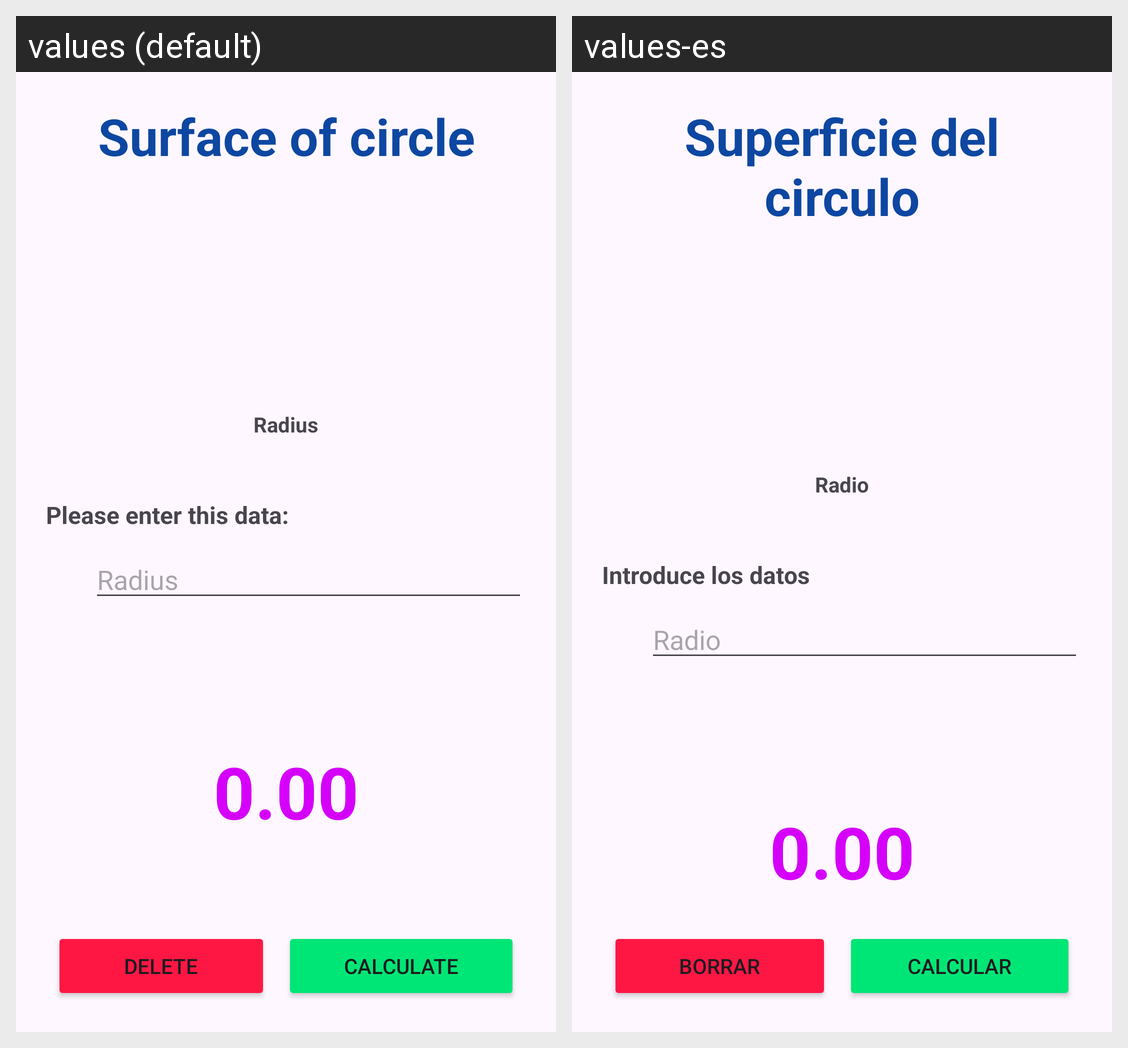

This grid shows one Android layout under two languages. Give, for every string resource on the screen, its name, the default text and each shown locale's text.
Android screen res/layout/activity_activiy_circle.xml rendered under 2 locales, left to right: values (default), values-es. Device: Nexus 5 (rendered at 1080×1920; each locale shown at half size, 540×960, under a caption strip naming it); theme Theme.CálculoDeSuperficies.
Strings drawn on this screen, with the default value and each locale's value (text and hints the layout hard-codes, and strings that could not be matched under every locale, appear in the picture but are not listed):

title_RC
  values: Surface of circle
  values-es: Superficie del circulo

lbl_sideR0
  values: Radius
  values-es: Radio

lbl_enterData
  values: Please enter this data:
  values-es: Introduce los datos

txt_result
  values: 0.00
  values-es: 0.00  [not translated; the default value is used]

btn_delete
  values: DELETE
  values-es: Borrar

btn_calculate
  values: CALCULATE
  values-es: Calcular
